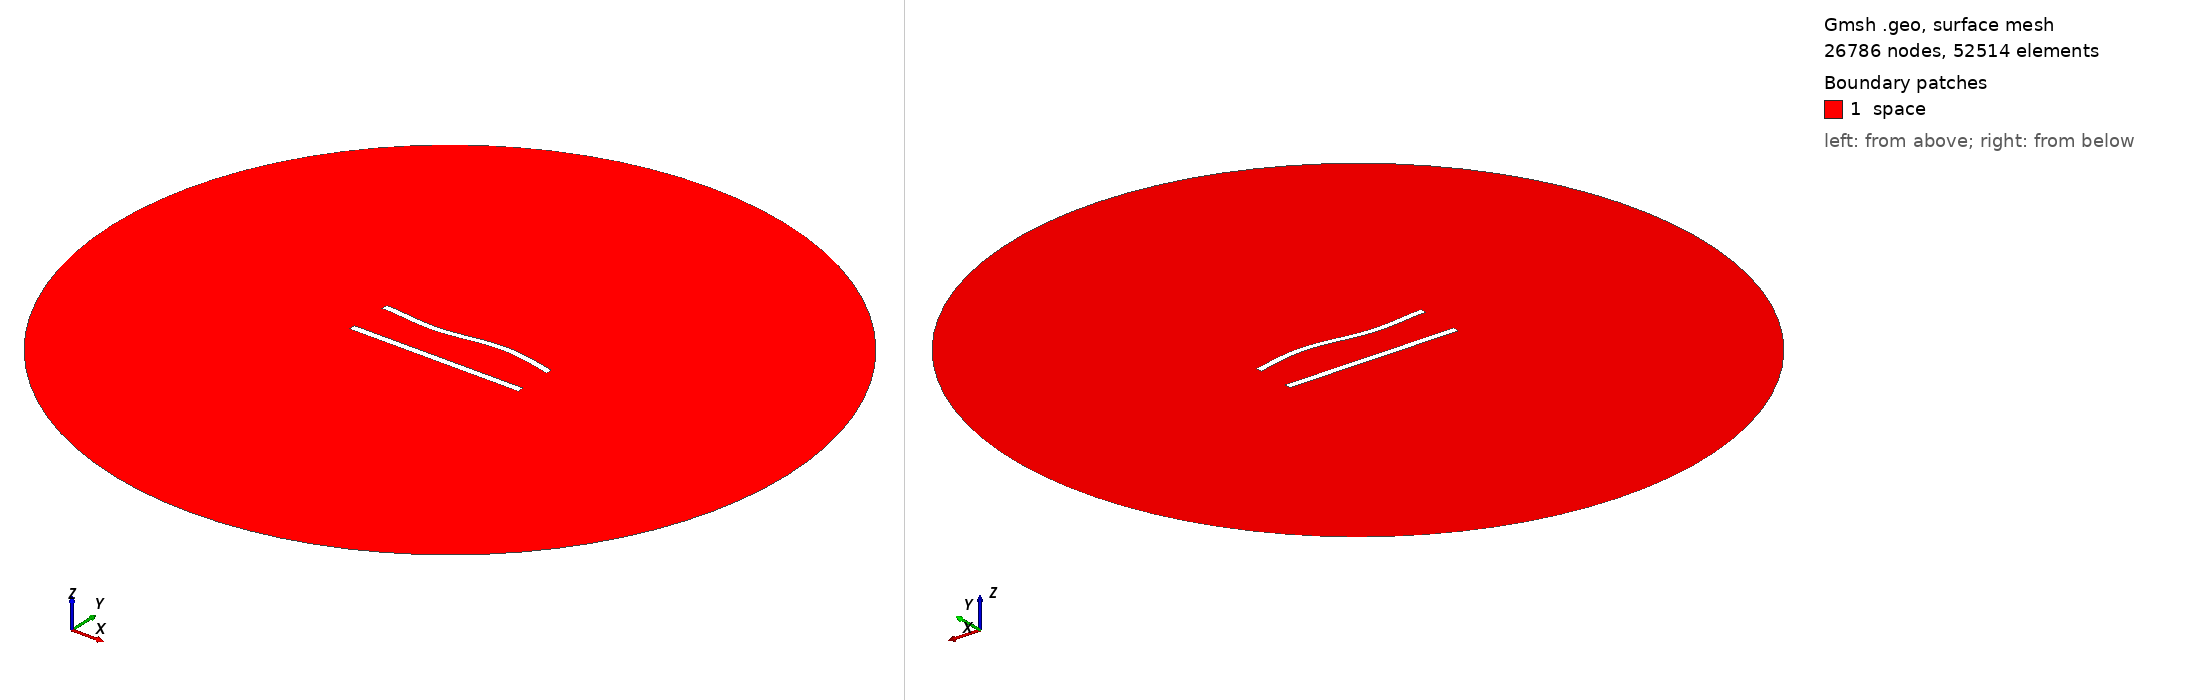

Gmsh geometry script, surface-meshed: 26786 nodes, 52514 surface elements. Boundary patches (legend numbers): 1 space. Left view from above one corner, right view from below the opposite corner. Legend entries are the model's physical surfaces. The drawing asked Gmsh for element sizes between 1% and 20% of the model's largest extent; the script's own settings can give other sizes.

=== 605.geo (drawn) ===
//---------------------------------------
// Geometry kernel
//---------------------------------------

SetFactory("OpenCASCADE");



//---------------------------------------
// Parameters of the geometry
//---------------------------------------

// Overetch of the upper plate
overetch = 0.125;

// Distance between the plates
distance = 25.0;

// Discretization over the x axis (for the deformation)
nx = 50; 

// Length of the plate
L = 100 - overetch; 

// Number of modes
n = 4; 

// 1st mode coefficient
coeff(1) = 0.0;
beta(1) = 0.596864 * 3.1415926535 / L;

// 2nd mode coefficient
coeff(2) = 0.0;
beta(2) = 1.49418 * 3.1415926535 / L;

// 3rd mode coefficient
coeff(3) = -1.5;
beta(3) = 2.50025 * 3.1415926535 / L;

// 4th mode coefficient
coeff(4) = 0.0;
beta(4) = 3.49999 * 3.1415926535 / L;



//---------------------------------------
// Upper plate (deformed rectangle)
//---------------------------------------

// Coordiantes of the upper plate
xmin = -50;
xmax = 50 - overetch;

// Height of the upper plate
yheight = 4 - 2 * overetch;

// Indexes of the points
UpperID[] = {};
LowerID[] = {};
LeftID[] = {};
RightID[] = {};

// Point index
p = 1;

// Horizontal edges
For i In {1:nx}
    x = xmin + (i-1)*(xmax - xmin)/(nx-1);

    y_bottom = distance / 2 + overetch;
    For j In {1:n}
        C = (Cosh(beta(j)*L) + Cos(beta(j)*L)) / (Sinh(beta(j)*L) + Sin(beta(j)*L));
        y_bottom  = y_bottom + coeff(j) * (Cosh(beta(j)*(x+50)) - Cos(beta(j)*(x+50)) - C * (Sinh(beta(j)*(x+50)) - Sin(beta(j)*(x+50))));
    EndFor

    y_top = y_bottom + yheight;

    Point(p) = {x, y_top, 0, 1.0};
    UpperID[i] = p;
    p = p + 1;

    Point(p) = {x, y_bottom, 0, 1.0};
    LowerID[i] = p;
    p = p + 1;
EndFor

// Create point lists
UpperPts[] = {}; LowerPts[] = {};
For i In {1:nx}
  UpperPts[] += {UpperID[i]};
  LowerPts[] += {LowerID[i]};
EndFor

// Build splines
Spline(1) = {UpperPts[]};
Spline(2) = {LowerPts[]};
Line(3) = {LowerPts[nx-1], UpperPts[nx-1]};
Line(4) = {LowerPts[0], UpperPts[0]};

// Build the plane surface
Curve Loop(1) = {2, 3, -1, -4};
Plane Surface(1) = {1};



//---------------------------------------
// Lower plate (rectangle)
//---------------------------------------

// Vertices
Point(1001) = {-50, -distance/2, 0, 1.0};
Point(1002) = { 50, -distance/2, 0, 1.0};
Point(1003) = { 50,  -distance/2 + 4, 0, 1.0};
Point(1004) = {-50,  -distance/2 + 4, 0, 1.0};

// Edges
Line(5) = {1001, 1002};
Line(6) = {1002, 1003};
Line(7) = {1003, 1004};
Line(8) = {1004, 1001};

// Plane surface
Line Loop(2) = {5, 6, 7, 8};
Plane Surface(2) = {2}; 



//---------------------------------------
// Outer (fictious) boundary
//---------------------------------------

// Points
Point(1005) = {0, 0, 0};       // Center
Point(1006) = {200, 0, 0};     // Start point
Point(1007) = {0, 200, 0};     // 90 degrees
Point(1008) = {-200, 0, 0};    // 180 degrees
Point(1009) = {0, -200, 0};    // 270 degrees

// Circle arcs (each needs start, center, end)
Circle(9) = {1006, 1005, 1007};
Circle(10) = {1007, 1005, 1008};
Circle(11) = {1008, 1005, 1009};
Circle(12) = {1009, 1005, 1006};

// Plane surface for the entire domain
Curve Loop(3) = {9, 10, 11, 12};
Surface(3) = {3};

// Subtract the plates from the whole domain to obtain the actual domain where we want to solve the equations
BooleanDifference{ Surface{3}; Delete; }{ Surface{1}; Surface{2}; Delete; }




//---------------------------------------
// Transfinite Lines/Curves
//---------------------------------------

// Set the number of points on the boundaries
r = 6;
d = 0.15;

// Plates
Transfinite Curve {1} = 50*r/4 Using Progression 1;
Transfinite Line {2} = 50*r Using Progression 1;
Transfinite Curve {3, 4} = 2*r Using Progression 1+d;
Transfinite Line {5} = 50*r/4 Using Progression 1;
Transfinite Line {7} = 50*r Using Progression 1;
Transfinite Line {6} = 2*r Using Progression 1-d;
Transfinite Line {8} = 2*r Using Progression 1+d;

// Outer boundary
Transfinite Line {9, 10, 11, 12} = 20 Using Progression 1;



//---------------------------------------
// Physical groups
//---------------------------------------                

// Physical curves (boundaries)
Physical Line("force_segment", 10) = {2};
Physical Line("upper_plate", 11) = {1, 3, 4};
Physical Line("lower_plate", 12) = {5, 6, 7, 8};
Physical Line("boundary", 20) = {9, 10, 11, 12};

// Physical Surfaces
Physical Surface("space", 30) = {3};



//---------------------------------------
// 6. Generate the Mesh
//---------------------------------------

// 2D mesh generation
Mesh 2;
